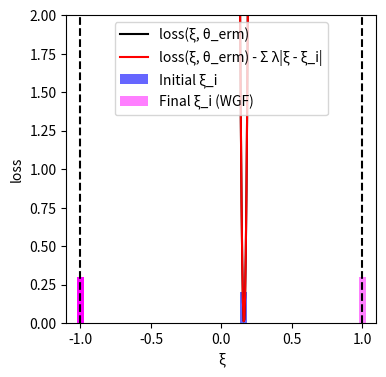

Generate this figure with matplotlib:
import numpy as np
import matplotlib.pyplot as plt
from scipy.optimize import minimize

# --- Experiment Setup and Parameter Definitions ---
DIM_M = 10
DIM_N = 10
N_TRAIN_SAMPLES = 1
LAMBDA_VAL = 0.1
K_INNER_STEPS = 3000
INNER_STEP_SIZE = 0.0001
M_PARTICLES = 8
EPSILON = 0.5

# --- Generate a Fixed Problem Instance ---
# Use a fixed random seed for reproducibility
np.random.seed(219)
A0 = np.random.randn(DIM_M, DIM_N)
# Scale A1 to make the loss curve less steep
A1 = np.random.randn(DIM_M, DIM_N) * 0.4
b = np.random.randn(DIM_M)

# --- Data Generation Functions ---
def generate_training_data(n_samples):
    """Generate training data"""
    return np.random.uniform(-0.5, 0.5, n_samples)

# --- Core Function Definitions (Vectorized) ---
def loss_function(theta, z):
    """Computes the loss function f_theta(z) for a single sample or a batch of samples z."""
    z = np.atleast_1d(z)
    A_z = A0[np.newaxis, :, :] + z[:, np.newaxis, np.newaxis] * A1[np.newaxis, :, :]
    residual = A_z @ theta - b[np.newaxis, :]
    loss = np.sum(residual**2, axis=1) / DIM_M
    return loss.squeeze()

def loss_grad_z(theta, z):
    """Computes the gradient of the loss function with respect to z, nabla_z f_theta(z)"""
    z = np.atleast_1d(z)
    A_z = A0[np.newaxis, :, :] + z[:, np.newaxis, np.newaxis] * A1[np.newaxis, :, :]
    residual = A_z @ theta - b[np.newaxis, :]
    grad_A_z = A1 @ theta
    grad = 2 * np.sum(residual * grad_A_z[np.newaxis, :], axis=1)
    return grad.squeeze()

# --- ERM (Empirical Risk Minimization) Implementation ---
def erm_objective_function(theta, xi_samples):
    """Calculates the ERM objective function value (average loss)."""
    return np.mean(loss_function(theta, xi_samples))

def solve_erm(xi_train_samples):
    """Solves the ERM problem using an optimizer."""
    initial_theta = np.zeros(DIM_N)
    result = minimize(
        erm_objective_function, initial_theta, args=(xi_train_samples,), method='BFGS')
    if not result.success:
        print("Warning: ERM optimization may not have converged.")
    return result.x

# --- Function to get WGF final particle distribution ---
def get_wgf_final_particles(xi_train_samples, theta):
    """Runs the WGF inner loop for a fixed theta to get the final particles."""
    num_train = len(xi_train_samples)
    # Initialize particles, M_PARTICLES for each initial training sample
    particles = np.tile(xi_train_samples[:, np.newaxis], (1, M_PARTICLES))

    def f_bar_grad_z(z, xi, current_theta):
        grad_f = loss_grad_z(current_theta, z)
        return grad_f - 2 * LAMBDA_VAL * (z - xi)

    # Run the inner loop to update particle positions
    for _ in range(K_INNER_STEPS):
        particles_flat = particles.flatten()
        xi_expanded = np.repeat(xi_train_samples, M_PARTICLES)
        
        grad = f_bar_grad_z(particles_flat, xi_expanded, theta)
        noise = np.random.normal(0, 1, size=particles_flat.shape)
        
        updated_particles_flat = particles_flat + INNER_STEP_SIZE * grad + np.sqrt(2 * INNER_STEP_SIZE * LAMBDA_VAL * EPSILON) * noise
        particles = updated_particles_flat.reshape(num_train, M_PARTICLES)
        particles = np.clip(particles, -1, 1) # Clip particles to be within the [-1, 1] range
        
    return particles.flatten()

# --- Main Execution Flow ---
if __name__ == '__main__':
    # 1. Generate training data
    xi_train = generate_training_data(N_TRAIN_SAMPLES)

    # 2. Solve for theta_erm by minimizing the empirical risk (as in the paper)
    print("Solving for theta_erm by minimizing the empirical risk...")
    theta_erm = solve_erm(xi_train)
    print("theta_erm solved.")

    # 3. Get the final particle distribution using the WGF method with theta_erm
    print("Calculating WGF final particle distribution...")
    final_particles_wgf = get_wgf_final_particles(xi_train, theta_erm)
    print("Particle distribution calculated.")

    # 4. Generate data required for plotting
    # xi range for plotting the curves
    xi_range = np.linspace(-1, 1, 400)
    
    # Calculate the black curve (loss)
    loss_values = loss_function(theta_erm, xi_range)
    
    # Calculate the penalty term for the red curve
    penalty_term = np.sum([LAMBDA_VAL * np.abs(xi_range - xi_i) for xi_i in xi_train], axis=0)
    red_curve_values = loss_values - penalty_term/N_TRAIN_SAMPLES

    # --- Plotting ---
    print("Generating plot...")
    plt.figure(figsize=(4, 4)) # Set a square figure size

    # Plot the black and red curves
    plt.plot(xi_range, loss_values, 'k-', label='loss(ξ, θ_erm)')
    plt.plot(xi_range, red_curve_values, 'r-', label='loss(ξ, θ_erm) - Σ λ|ξ - ξ_i|')

    # The previous histogram bin width was (1 - (-1)) / 20 = 0.1.
    # The new width will be half of that.
    bar_width = 0.05

    # Plot the initial training data (blue bars centered at each xi)
    # Since all initial samples are weighted equally, they are plotted with a constant height.
    if len(xi_train) > 0:
        # We pass a single value for height, which matplotlib broadcasts to all bars.
        plt.bar(xi_train, 0.2, width=bar_width, color='blue', alpha=0.6, label='Initial ξ_i')
    else: # Handle case with no data
        plt.bar([], [], color='blue', alpha=0.6, label='Initial ξ_i')

    # Plot the final particle distribution (magenta bars centered at each particle)
    # The density of particles represents the distribution. Plotting them individually
    # with a constant height visually reflects this density.
    if len(final_particles_wgf) > 0:
        plt.bar(final_particles_wgf, 0.3, width=bar_width, color='magenta', alpha=0.5, label='Final ξ_i (WGF)')
    else: # Handle case with no data
         plt.bar([], [], color='magenta', alpha=0.5, label='Final ξ_i (WGF)')

    # Mark a point on the red curve at xi=0
    xi_zero_index = np.argmin(np.abs(xi_range - 0))
    plt.plot(0, red_curve_values[xi_zero_index], 'mo', markersize=5)

    # Add vertical dashed boundary lines
    plt.axvline(x=-1, color='k', linestyle='--')
    plt.axvline(x=1, color='k', linestyle='--')

    # Set labels and axis limits
    plt.xlabel('ξ')
    plt.ylabel('loss')
    plt.ylim(0, 2)
    plt.xlim(-1.1, 1.1)
    plt.legend()
    plt.grid(False) # Do not display grid
    
    # Save and show the plot
    plt.savefig('uncertainty_visualization.png', dpi=300)
    plt.show()
    print("Plot generated and saved as uncertainty_visualization.png.")

